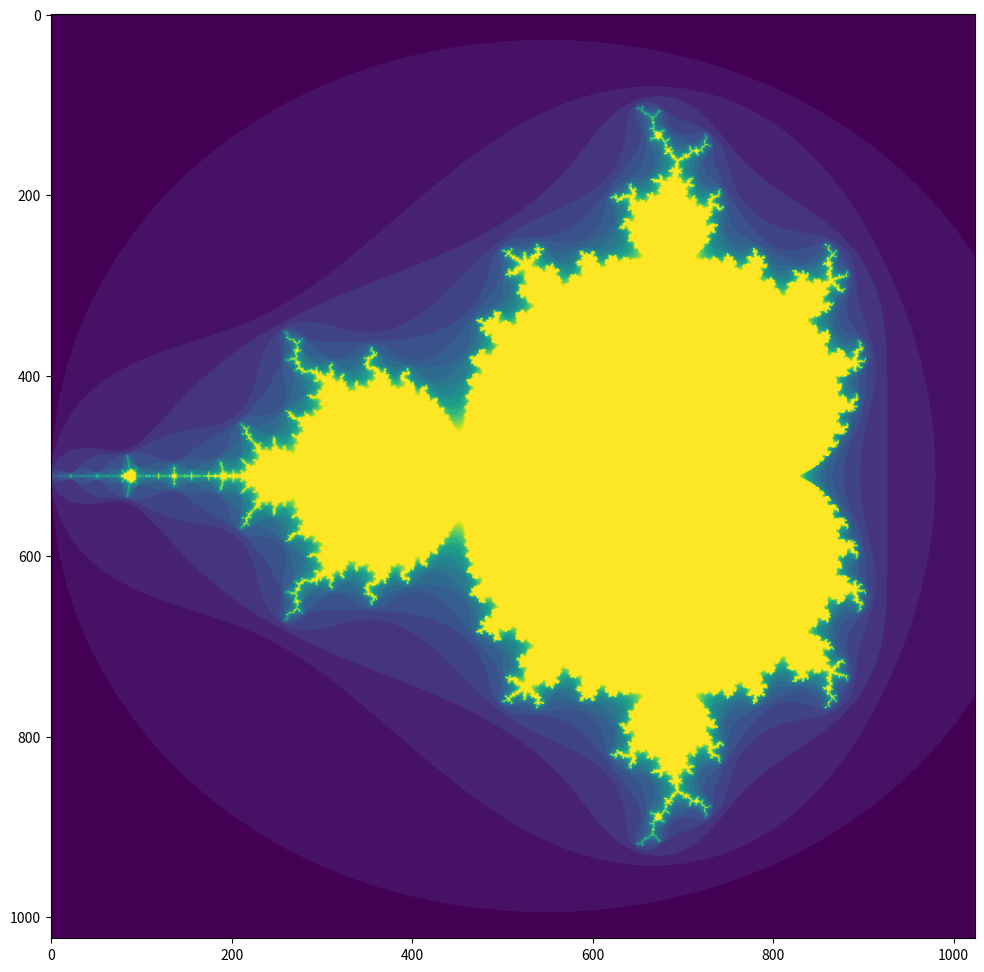

Recreate this plot in Python.
# -*- coding: utf-8 -*-
# ---
# jupyter:
#   jupytext:
#     cell_metadata_filter: all
#     cell_metadata_json: true
#     notebook_metadata_filter: all,-language_info,-toc,-jupytext.text_representation.jupytext_version,-jupytext.text_representation.format_version
#     text_representation:
#       extension: .py
#       format_name: percent
#   kernelspec:
#     display_name: Python 3 (ipykernel)
#     language: python
#     name: python3
#   livereveal:
#     height: 1024
#     start_slideshow_at: selected
#     theme: simple
#     transition: cube
#     width: 1280
#   notebookname: Mandelbrot
#   version: '1.0'
# ---

# %% [markdown] {"run_control": {"frozen": false, "read_only": false}}
# <div class="licence">
# <span>Licence CC BY-NC-ND</span>
# [redacted]
# </div>

# %% {"run_control": {"frozen": false, "read_only": false}, "slideshow": {"slide_type": "slide"}, "trusted": true}
import numpy as np
import matplotlib.pyplot as plt
# %matplotlib notebook

# %% [markdown] {"run_control": {"frozen": false, "read_only": false}}
# ## exercice
#
# il s'agit de calculer l'image de la convergence de mandelbrot:
#
# <img src="../media/mandelbrot.png" width="2000px">

# %% [markdown] {"cell_style": "split", "run_control": {"frozen": false, "read_only": false}, "slideshow": {"slide_type": "slide"}}
# * dans l'espace complexe où
#    * $re \in [-2, 0.8]$
#    * $im \in [-1.4, 1.4]$
# * on définit pour chaque $c\in\mathbb{C}$ la suite
#    * $z_0 = c$
#    * $z_{n+1} = z_n^2 + c$
# * on démontre que 
#   * lorsque $|z_n|>2$, la suite diverge

# %% [markdown] {"cell_style": "split", "run_control": {"frozen": false, "read_only": false}, "slideshow": {"slide_type": "-"}}
# il s'agit pour nous de 
#
# * découper ce pavé 
#   * en un maillage de $w$ x $h$ points
# * pour chacun, calculer si la suite diverge
#   * avant un nombre d'itérations fixe
# * afficher l'image obtenue avec `plt.imshow`

# %% [markdown] {"run_control": {"frozen": false, "read_only": false}, "slideshow": {"slide_type": "slide"}}
# * une adaptation libre de l'[implementation proposée dans le tutorial scipy](https://docs.scipy.org/doc/numpy/user/quickstart.html#indexing-with-boolean-arrays)

# %% [markdown] {"run_control": {"frozen": false, "read_only": false}, "slideshow": {"slide_type": "slide"}}
# *indices*
#
# * pour fabriquer la grille des points de départ, 
#   on pourra regarder `np.linspace` et `np.meshgrid`

# %% {"trusted": true}
# à vous de jouer

# %% {"trusted": true}
# prune-begin

# %% [markdown]
# # solution

# %% {"run_control": {"frozen": false, "read_only": false}, "slideshow": {"slide_type": "slide"}, "trusted": true}
# it's a little confusing that 
# real part = column = second dimension
# imag part = line =   first  dimension

def mandlebrot(h, w, maxit=20):
    re = np.linspace( -2.0, 0.8, w)
    im = np.linspace( -1.4, 1.4, h)
    # that's where it plays out
    y, x = np.ix_(im, re)
    # 
    c = x + 1j * y
    # initialize z 
    z = c
    # will contain the iteration where a divergence was found
    diverge_iteration = maxit + np.zeros( c.shape, dtype=int)

    for iteration in range(maxit):
        # create a new z array - c is left intact
        z = z * z + c
        # the complexes that diverged before this iteration
        bool_diverge = z * np.conj(z) > 4
        # the ones that diverged exactly at this iteration
        bool_diverge_now = bool_diverge & (diverge_iteration == maxit)
        # mark these
        diverge_iteration[bool_diverge_now] = iteration
        # avoid diverging too much ?
        z[bool_diverge] = 2

    return diverge_iteration


# %% {"run_control": {"frozen": false, "read_only": false}, "slideshow": {"slide_type": "slide"}, "trusted": true}
plt.figure(figsize=(12, 12))
plt.imshow(mandlebrot(1024, 1024));

# %% {"trusted": true}
